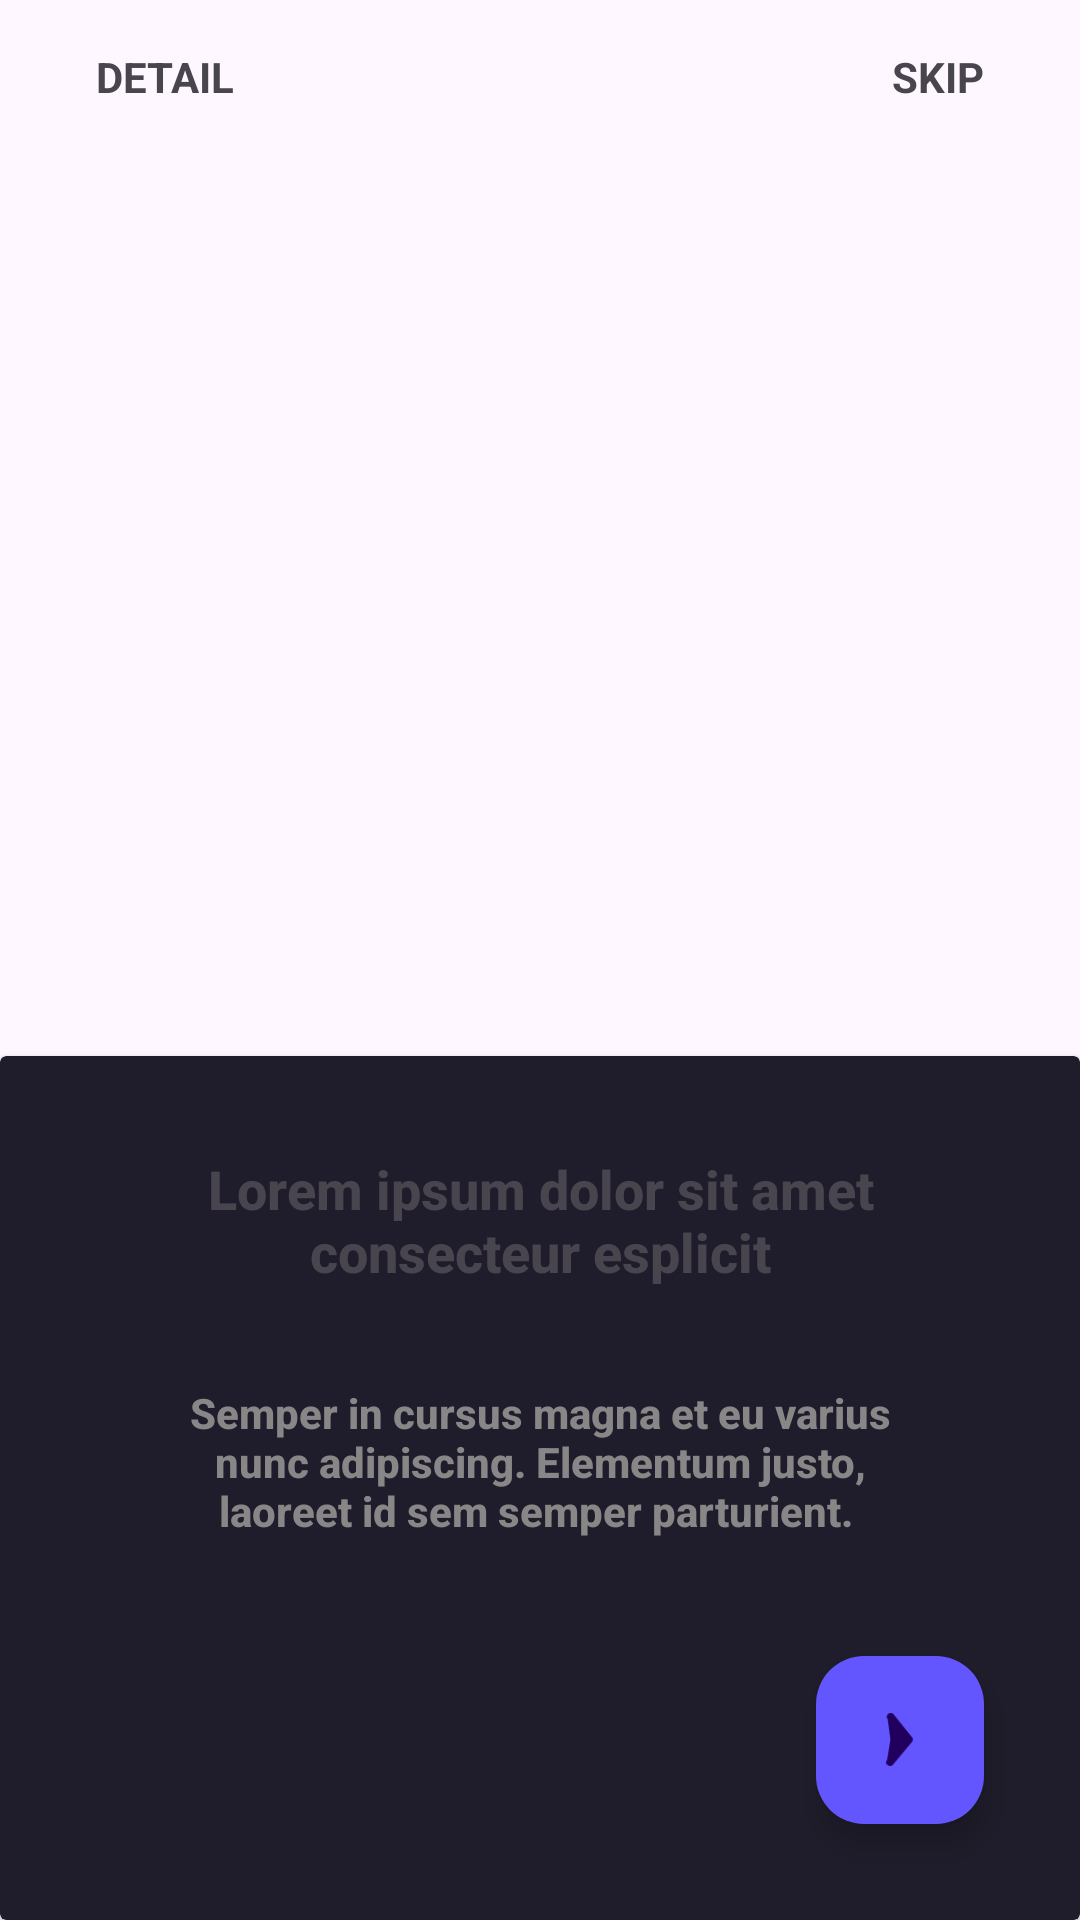

Write the Android layout XML for this screen, with the resource values it uses.
<!-- AndroidManifest.xml: application theme Theme.Movie -->
<!-- res/layout/fragment_onboarding_first_screen.xml -->
<?xml version="1.0" encoding="utf-8"?>
<androidx.constraintlayout.widget.ConstraintLayout xmlns:android="http://schemas.android.com/apk/res/android"
    xmlns:app="http://schemas.android.com/apk/res-auto"
    xmlns:tools="http://schemas.android.com/tools"
    android:layout_width="match_parent"
    android:layout_height="match_parent"
    android:fitsSystemWindows="true"
    tools:context=".ui.onboarding.onboardingScreens.OnBoardingFirstScreenFragment">

    <ImageView
        android:id="@+id/onboardingBackground1"
        android:layout_width="match_parent"
        android:layout_height="match_parent"
        android:scaleType="centerCrop"
        android:src="@drawable/onboarding1"
        app:layout_constraintBottom_toBottomOf="parent"
        app:layout_constraintEnd_toEndOf="parent"
        app:layout_constraintStart_toStartOf="parent"
        app:layout_constraintTop_toTopOf="parent"
        app:srcCompat="@drawable/onboarding1" />

    <TextView
        android:id="@+id/skipButton"
        android:layout_width="wrap_content"
        android:layout_height="wrap_content"
        android:layout_marginTop="16dp"
        android:layout_marginEnd="32dp"
        android:text="SKIP"
        android:textStyle="bold"
        app:layout_constraintEnd_toEndOf="@+id/cardView"
        app:layout_constraintTop_toTopOf="parent" />

    <androidx.cardview.widget.CardView
        android:id="@+id/cardView"
        android:layout_width="0dp"
        android:layout_height="0dp"
        app:cardBackgroundColor="@color/windowBackground"
        app:layout_constraintBottom_toBottomOf="parent"
        app:layout_constraintEnd_toEndOf="parent"
        app:layout_constraintHeight_percent="0.45"
        app:layout_constraintStart_toStartOf="parent">

        <androidx.constraintlayout.widget.ConstraintLayout
            android:layout_width="match_parent"
            android:layout_height="match_parent"
            android:layout_gravity="top">

            <TextView
                android:id="@+id/textViewTittle"
                android:layout_width="match_parent"
                android:layout_height="wrap_content"
                android:layout_marginStart="50dp"
                android:layout_marginTop="32dp"
                android:layout_marginEnd="50dp"
                android:fontFamily="sans-serif-medium"
                android:text="Lorem ipsum dolor sit amet consecteur esplicit"
                android:textAlignment="center"
                android:textSize="18sp"
                android:textStyle="bold"
                app:layout_constraintEnd_toEndOf="parent"
                app:layout_constraintHorizontal_bias="0.0"
                app:layout_constraintStart_toStartOf="parent"
                app:layout_constraintTop_toTopOf="parent"
                app:layout_constraintVertical_bias="0.275" />

            <TextView
                android:id="@+id/textViewContent"
                android:layout_width="match_parent"
                android:layout_height="wrap_content"
                android:layout_marginStart="50dp"
                android:layout_marginTop="32dp"
                android:layout_marginEnd="50dp"
                android:fontFamily="sans-serif-medium"
                android:text="Semper in cursus magna et eu varius nunc adipiscing. Elementum justo, laoreet id sem semper parturient. "
                android:textAlignment="center"
                android:textColor="#888686"
                android:textSize="14sp"
                android:textStyle="bold"
                app:layout_constraintEnd_toEndOf="parent"
                app:layout_constraintHorizontal_bias="0.0"
                app:layout_constraintStart_toStartOf="parent"
                app:layout_constraintTop_toBottomOf="@+id/textViewTittle"
                app:layout_constraintVertical_bias="0.247" />

            <com.google.android.material.floatingactionbutton.FloatingActionButton
                android:id="@+id/nextButton"
                android:layout_width="wrap_content"
                android:layout_height="wrap_content"
                android:layout_marginEnd="32dp"
                android:layout_marginBottom="32dp"
                android:clickable="true"
                android:src="@drawable/fabvector"
                app:backgroundTint="@color/colorPrimary"
                app:fabSize="mini"
                app:layout_constraintBottom_toBottomOf="parent"
                app:layout_constraintEnd_toEndOf="parent"
                app:maxImageSize="18dp" />

        </androidx.constraintlayout.widget.ConstraintLayout>
    </androidx.cardview.widget.CardView>

    <TextView
        android:id="@+id/textViewDetailPage"
        android:layout_width="wrap_content"
        android:layout_height="wrap_content"
        android:layout_marginStart="32dp"
        android:layout_marginTop="16dp"
        android:text="DETAIL"
        android:textStyle="bold"
        app:layout_constraintStart_toStartOf="parent"
        app:layout_constraintTop_toTopOf="parent" />

</androidx.constraintlayout.widget.ConstraintLayout>
<!-- resources referenced by this layout -->
<resources>
  <color name="colorPrimary">#6456FF</color>
  <color name="windowBackground">#1F1D2B</color>
  <!-- drawable fabvector: png bitmap (drawable, 916 bytes) -->
  <style name="Theme.Movie" parent="Base.Theme.Movie" />
  <style name="Base.Theme.Movie" parent="Theme.Material3.DayNight.NoActionBar">
          <item name="colorPrimary">@color/white</item>
      </style>
  <color name="white">#FFFFFFFF</color>
</resources>
